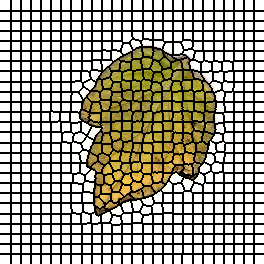

Values plotted in this chart, from the file beside it:
0, 0, 0, 0, 0, 0, 0, 0, 0, 0, 0, 1, 1, 1, 1, 1, 1, 1, 1, 1, 1, 2, 2, 2
0, 0, 0, 0, 0, 0, 0, 0, 0, 0, 0, 1, 1, 1, 1, 1, 1, 1, 1, 1, 1, 2, 2, 2
0, 0, 0, 0, 0, 0, 0, 0, 0, 0, 0, 1, 1, 1, 1, 1, 1, 1, 1, 1, 1, 2, 2, 2
0, 0, 0, 0, 0, 0, 0, 0, 0, 0, 0, 1, 1, 1, 1, 1, 1, 1, 1, 1, 1, 2, 2, 2
0, 0, 0, 0, 0, 0, 0, 0, 0, 0, 0, 1, 1, 1, 1, 1, 1, 1, 1, 1, 1, 2, 2, 2
0, 0, 0, 0, 0, 0, 0, 0, 0, 0, 0, 1, 1, 1, 1, 1, 1, 1, 1, 1, 1, 2, 2, 2
0, 0, 0, 0, 0, 0, 0, 0, 0, 0, 0, 1, 1, 1, 1, 1, 1, 1, 1, 1, 1, 2, 2, 2
0, 0, 0, 0, 0, 0, 0, 0, 0, 0, 0, 1, 1, 1, 1, 1, 1, 1, 1, 1, 1, 2, 2, 2
0, 0, 0, 0, 0, 0, 0, 0, 0, 0, 0, 1, 1, 1, 1, 1, 1, 1, 1, 1, 1, 2, 2, 2
0, 0, 0, 0, 0, 0, 0, 0, 0, 0, 0, 1, 1, 1, 1, 1, 1, 1, 1, 1, 1, 2, 2, 2
0, 0, 0, 0, 0, 0, 0, 0, 0, 0, 0, 1, 1, 1, 1, 1, 1, 1, 1, 1, 1, 2, 2, 2
26, 26, 26, 26, 26, 26, 26, 26, 26, 26, 26, 27, 27, 27, 27, 27, 27, 27, 27, 27, 27, 28, 28, 28
26, 26, 26, 26, 26, 26, 26, 26, 26, 26, 26, 27, 27, 27, 27, 27, 27, 27, 27, 27, 27, 28, 28, 28
26, 26, 26, 26, 26, 26, 26, 26, 26, 26, 26, 27, 27, 27, 27, 27, 27, 27, 27, 27, 27, 28, 28, 28
26, 26, 26, 26, 26, 26, 26, 26, 26, 26, 26, 27, 27, 27, 27, 27, 27, 27, 27, 27, 27, 28, 28, 28
26, 26, 26, 26, 26, 26, 26, 26, 26, 26, 26, 27, 27, 27, 27, 27, 27, 27, 27, 27, 27, 28, 28, 28
26, 26, 26, 26, 26, 26, 26, 26, 26, 26, 26, 27, 27, 27, 27, 27, 27, 27, 27, 27, 27, 28, 28, 28
26, 26, 26, 26, 26, 26, 26, 26, 26, 26, 26, 27, 27, 27, 27, 27, 27, 27, 27, 27, 27, 28, 28, 28
26, 26, 26, 26, 26, 26, 26, 26, 26, 26, 26, 27, 27, 27, 27, 27, 27, 27, 27, 27, 27, 28, 28, 28
26, 26, 26, 26, 26, 26, 26, 26, 26, 26, 26, 27, 27, 27, 27, 27, 27, 27, 27, 27, 27, 28, 28, 28
26, 26, 26, 26, 26, 26, 26, 26, 26, 26, 26, 27, 27, 27, 27, 27, 27, 27, 27, 27, 27, 28, 28, 28
52, 52, 52, 52, 52, 52, 52, 52, 52, 52, 52, 53, 53, 53, 53, 53, 53, 53, 53, 53, 53, 54, 54, 54
52, 52, 52, 52, 52, 52, 52, 52, 52, 52, 52, 53, 53, 53, 53, 53, 53, 53, 53, 53, 53, 54, 54, 54
52, 52, 52, 52, 52, 52, 52, 52, 52, 52, 52, 53, 53, 53, 53, 53, 53, 53, 53, 53, 53, 54, 54, 54
52, 52, 52, 52, 52, 52, 52, 52, 52, 52, 52, 53, 53, 53, 53, 53, 53, 53, 53, 53, 53, 54, 54, 54
52, 52, 52, 52, 52, 52, 52, 52, 52, 52, 52, 53, 53, 53, 53, 53, 53, 53, 53, 53, 53, 54, 54, 54
52, 52, 52, 52, 52, 52, 52, 52, 52, 52, 52, 53, 53, 53, 53, 53, 53, 53, 53, 53, 53, 54, 54, 54
52, 52, 52, 52, 52, 52, 52, 52, 52, 52, 52, 53, 53, 53, 53, 53, 53, 53, 53, 53, 53, 54, 54, 54
52, 52, 52, 52, 52, 52, 52, 52, 52, 52, 52, 53, 53, 53, 53, 53, 53, 53, 53, 53, 53, 54, 54, 54
52, 52, 52, 52, 52, 52, 52, 52, 52, 52, 52, 53, 53, 53, 53, 53, 53, 53, 53, 53, 53, 54, 54, 54
52, 52, 52, 52, 52, 52, 52, 52, 52, 52, 52, 53, 53, 53, 53, 53, 53, 53, 53, 53, 53, 54, 54, 54
78, 78, 78, 78, 78, 78, 78, 78, 78, 78, 78, 79, 79, 79, 79, 79, 79, 79, 79, 79, 79, 80, 80, 80
78, 78, 78, 78, 78, 78, 78, 78, 78, 78, 78, 79, 79, 79, 79, 79, 79, 79, 79, 79, 79, 80, 80, 80
78, 78, 78, 78, 78, 78, 78, 78, 78, 78, 78, 79, 79, 79, 79, 79, 79, 79, 79, 79, 79, 80, 80, 80
78, 78, 78, 78, 78, 78, 78, 78, 78, 78, 78, 79, 79, 79, 79, 79, 79, 79, 79, 79, 79, 80, 80, 80
78, 78, 78, 78, 78, 78, 78, 78, 78, 78, 78, 79, 79, 79, 79, 79, 79, 79, 79, 79, 79, 80, 80, 80
78, 78, 78, 78, 78, 78, 78, 78, 78, 78, 78, 79, 79, 79, 79, 79, 79, 79, 79, 79, 79, 80, 80, 80
78, 78, 78, 78, 78, 78, 78, 78, 78, 78, 78, 79, 79, 79, 79, 79, 79, 79, 79, 79, 79, 80, 80, 80
78, 78, 78, 78, 78, 78, 78, 78, 78, 78, 78, 79, 79, 79, 79, 79, 79, 79, 79, 79, 79, 80, 80, 80
78, 78, 78, 78, 78, 78, 78, 78, 78, 78, 78, 79, 79, 79, 79, 79, 79, 79, 79, 79, 79, 80, 80, 80
78, 78, 78, 78, 78, 78, 78, 78, 78, 78, 78, 79, 79, 79, 79, 79, 79, 79, 79, 79, 79, 80, 80, 80
108, 108, 108, 108, 108, 108, 108, 108, 108, 108, 108, 109, 109, 109, 109, 109, 109, 109, 109, 109, 109, 110, 110, 110
108, 108, 108, 108, 108, 108, 108, 108, 108, 108, 108, 109, 109, 109, 109, 109, 109, 109, 109, 109, 109, 110, 110, 110
108, 108, 108, 108, 108, 108, 108, 108, 108, 108, 108, 109, 109, 109, 109, 109, 109, 109, 109, 109, 109, 110, 110, 110
108, 108, 108, 108, 108, 108, 108, 108, 108, 108, 108, 109, 109, 109, 109, 109, 109, 109, 109, 109, 109, 110, 110, 110
108, 108, 108, 108, 108, 108, 108, 108, 108, 108, 108, 109, 109, 109, 109, 109, 109, 109, 109, 109, 109, 110, 110, 110
108, 108, 108, 108, 108, 108, 108, 108, 108, 108, 108, 109, 109, 109, 109, 109, 109, 109, 109, 109, 109, 110, 110, 110
108, 108, 108, 108, 108, 108, 108, 108, 108, 108, 108, 109, 109, 109, 109, 109, 109, 109, 109, 109, 109, 110, 110, 110
108, 108, 108, 108, 108, 108, 108, 108, 108, 108, 108, 109, 109, 109, 109, 109, 109, 109, 109, 109, 109, 110, 110, 110
108, 108, 108, 108, 108, 108, 108, 108, 108, 108, 108, 109, 109, 109, 109, 109, 109, 109, 109, 109, 109, 110, 110, 110
108, 108, 108, 108, 108, 108, 108, 108, 108, 108, 108, 109, 109, 109, 109, 109, 109, 109, 109, 109, 109, 110, 110, 110
136, 136, 136, 136, 136, 136, 136, 136, 136, 136, 136, 137, 137, 137, 137, 137, 137, 137, 137, 137, 137, 138, 138, 138
136, 136, 136, 136, 136, 136, 136, 136, 136, 136, 136, 137, 137, 137, 137, 137, 137, 137, 137, 137, 137, 138, 138, 138
136, 136, 136, 136, 136, 136, 136, 136, 136, 136, 136, 137, 137, 137, 137, 137, 137, 137, 137, 137, 137, 138, 138, 138
136, 136, 136, 136, 136, 136, 136, 136, 136, 136, 136, 137, 137, 137, 137, 137, 137, 137, 137, 137, 137, 138, 138, 138
136, 136, 136, 136, 136, 136, 136, 136, 136, 136, 136, 137, 137, 137, 137, 137, 137, 137, 137, 137, 137, 138, 138, 138
136, 136, 136, 136, 136, 136, 136, 136, 136, 136, 136, 137, 137, 137, 137, 137, 137, 137, 137, 137, 137, 138, 138, 138
136, 136, 136, 136, 136, 136, 136, 136, 136, 136, 136, 137, 137, 137, 137, 137, 137, 137, 137, 137, 137, 138, 138, 138
136, 136, 136, 136, 136, 136, 136, 136, 136, 136, 136, 137, 137, 137, 137, 137, 137, 137, 137, 137, 137, 138, 138, 138
136, 136, 136, 136, 136, 136, 136, 136, 136, 136, 136, 137, 137, 137, 137, 137, 137, 137, 137, 137, 137, 138, 138, 138
136, 136, 136, 136, 136, 136, 136, 136, 136, 136, 136, 137, 137, 137, 137, 137, 137, 137, 137, 137, 137, 138, 138, 138
... 203 more rows
